Run: headless pygame with SDL's dummy video driver; simulated clock (each Clock.tick advances the game by its frame time, no real sleeping); random seed 0; keys injected as events and as key.get_pressed() state; mouse plan: one left click at the window centre at the start of phase 2, then a move to the lower-right quarter at the start of phase 3.
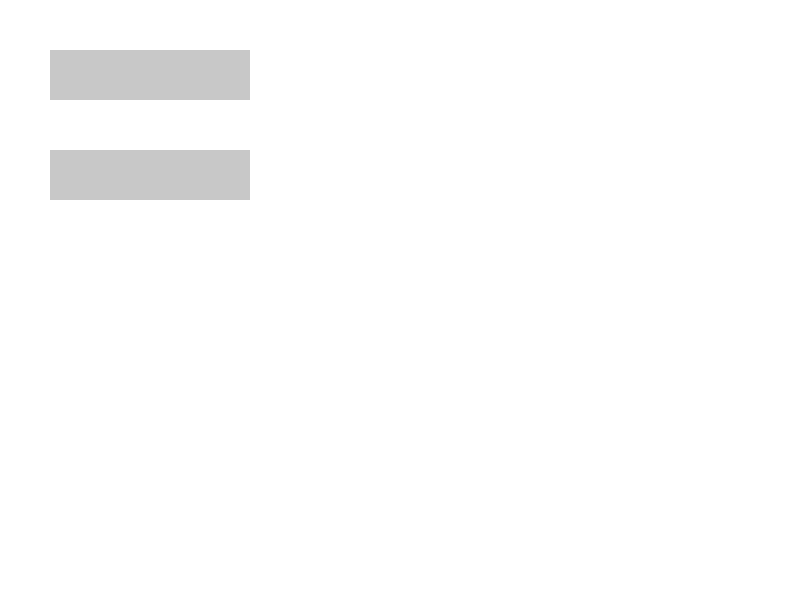
Frame 1 of 4 · flips 1–60 · no input
Frame 2 of 4 · flips 61–180 · clicked the window centre · tapped SPACE, RETURN · held RIGHT (→), D · screen unchanged from frame 1, image omitted
Frame 3 of 4 · flips 181–300 · moved the mouse to the lower-right quarter · held DOWN (↓), S · screen unchanged from frame 2, image omitted
Frame 4 of 4 · flips 301–420 · held LEFT (←), A, UP (↑), W · screen unchanged from frame 3, image omitted

The pygame program that drew these frames:

import pygame
import sys

# Colors
WHITE = (255, 255, 255)
BLACK = (0, 0, 0)
GRAY = (200, 200, 200)

# Initialize Pygame
pygame.init()

# Set up the screen
WIDTH, HEIGHT = 800, 600
screen = pygame.display.set_mode((WIDTH, HEIGHT))
pygame.display.set_caption("Dynamic Pygame GUI")

# Font
font = pygame.font.Font(None, 36)

# List to hold buttons
buttons = []

# Function to create a button
def create_button(x, y, width, height, text):
    button_surface = pygame.Surface((width, height))
    button_rect = button_surface.get_rect()
    button_rect.topleft = (x, y)
    
    # Render text on the button
    button_text = font.render(text, True, BLACK)
    text_rect = button_text.get_rect(center=button_rect.center)
    
    # Draw button background
    button_surface.fill(GRAY)
    
    # Draw button border
    pygame.draw.rect(button_surface, BLACK, button_rect, 2)
    
    # Blit text on button
    button_surface.blit(button_text, text_rect)
    
    return button_surface, button_rect

# Add initial buttons
buttons.append(create_button(50, 50, 200, 50, "Button 1"))
buttons.append(create_button(50, 150, 200, 50, "Button 2"))

# Main loop
running = True
while running:
    screen.fill(WHITE)
    
    # Handle events
    for event in pygame.event.get():
        if event.type == pygame.QUIT:
            running = False
        elif event.type == pygame.MOUSEBUTTONDOWN:
            if event.button == 1:  # Left mouse button
                for button, rect in buttons:
                    if rect.collidepoint(event.pos):
                        # Remove the button when clicked
                        buttons.remove((button, rect))
                        break
            elif event.button == 3:  # Right mouse button
                # Add a new button where clicked
                new_button = create_button(event.pos[0], event.pos[1], 200, 50, "New Button")
                buttons.append(new_button)

    # Draw buttons
    for button, rect in buttons:
        screen.blit(button, rect)
    
    pygame.display.flip()

# Quit Pygame
pygame.quit()
sys.exit()
